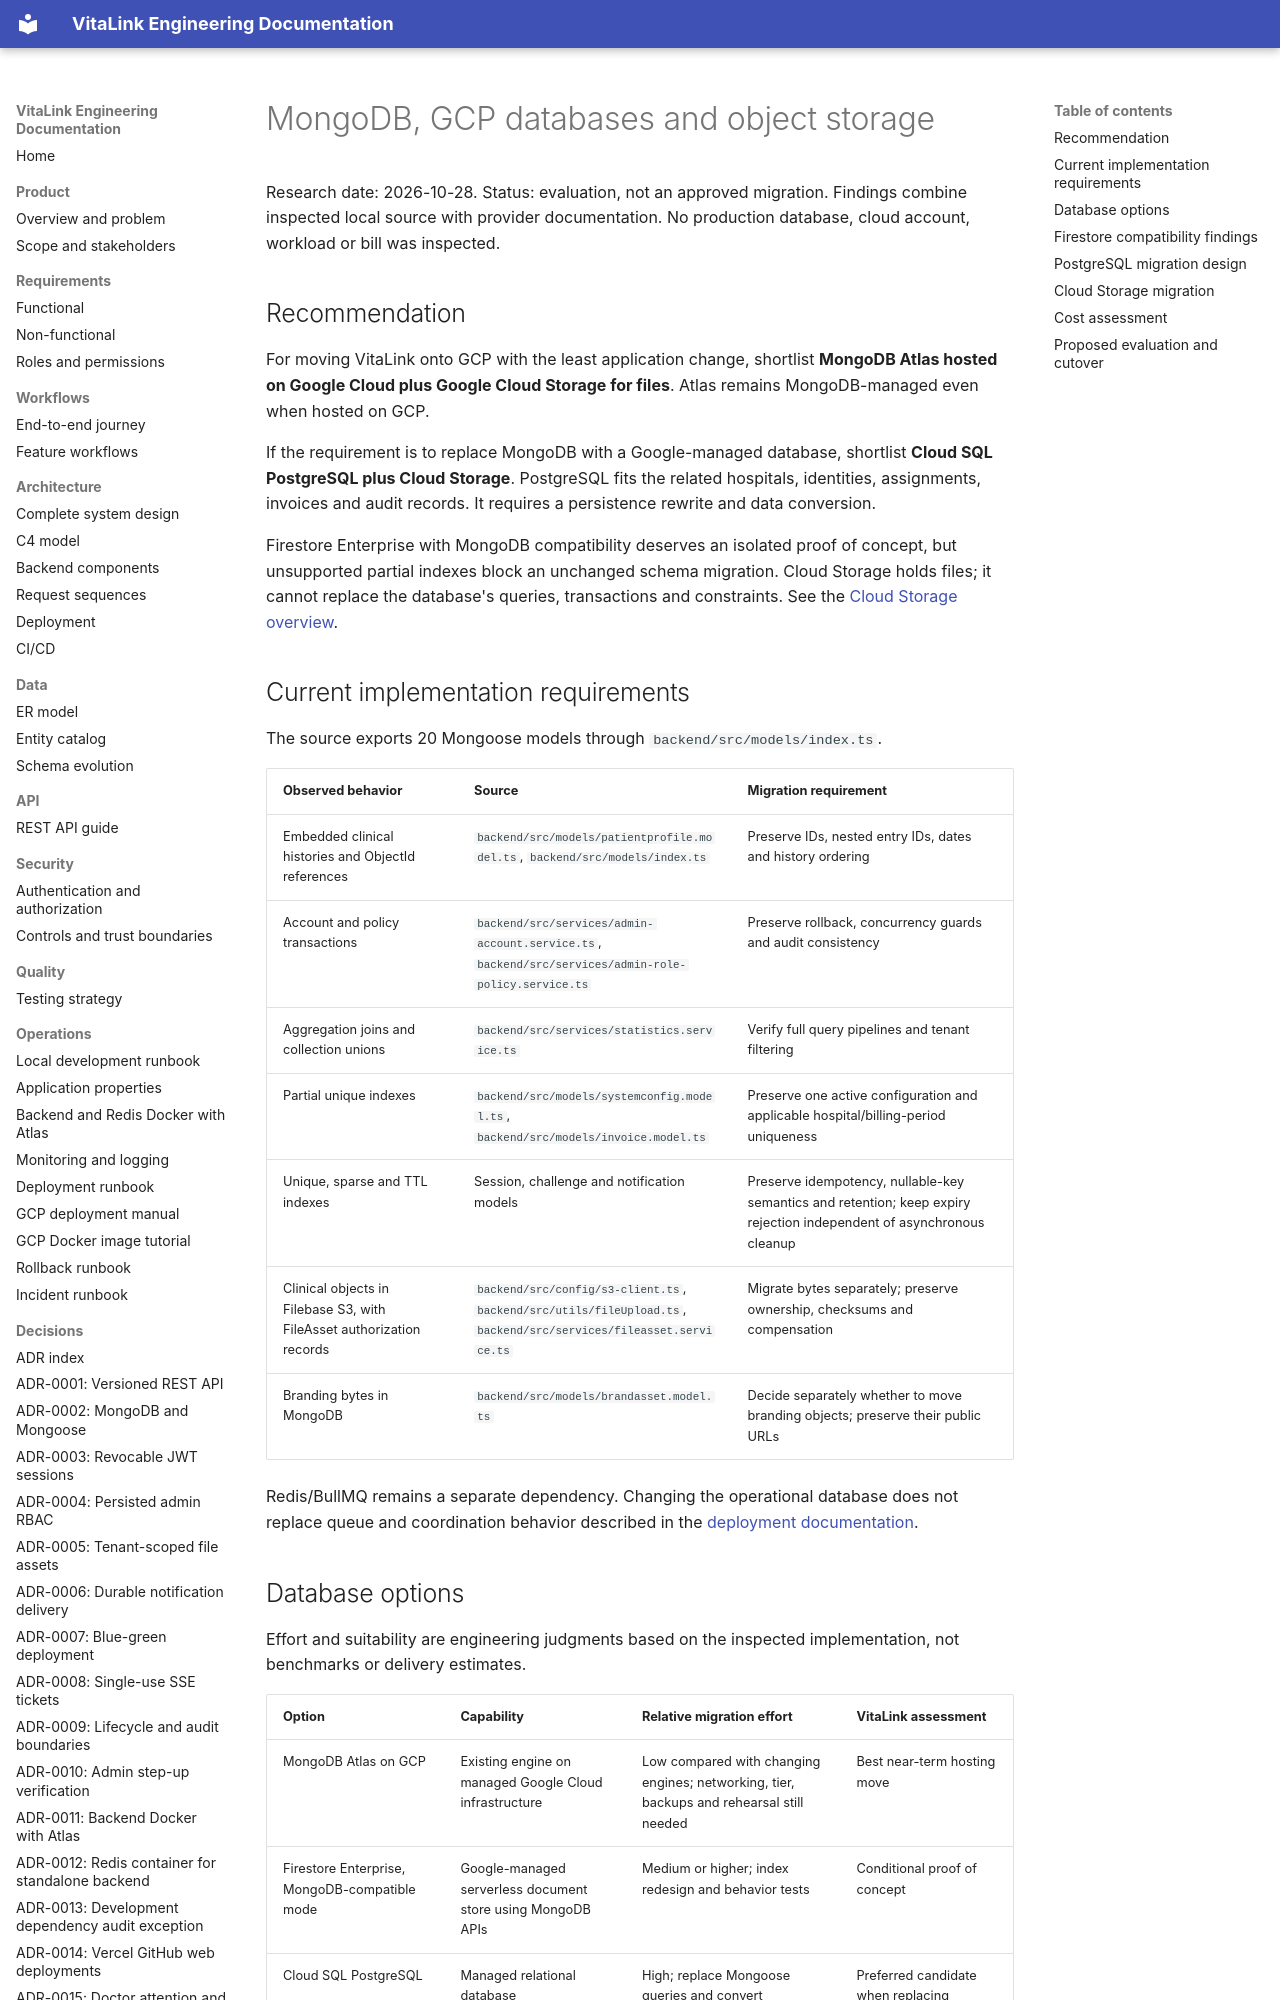

repository: SuryaNarayanaa/vitalink_ip_lab · page: reference/gcp-database-storage-research/index.html · generator: mkdocs

# MongoDB, GCP databases and object storage

Research date: 2026-10-28. Status: evaluation, not an approved migration. Findings combine inspected local source with provider documentation. No production database, cloud account, workload or bill was inspected.

## Recommendation

For moving VitaLink onto GCP with the least application change, shortlist **MongoDB Atlas hosted on Google Cloud plus Google Cloud Storage for files**. Atlas remains MongoDB-managed even when hosted on GCP.

If the requirement is to replace MongoDB with a Google-managed database, shortlist **Cloud SQL PostgreSQL plus Cloud Storage**. PostgreSQL fits the related hospitals, identities, assignments, invoices and audit records. It requires a persistence rewrite and data conversion.

Firestore Enterprise with MongoDB compatibility deserves an isolated proof of concept, but unsupported partial indexes block an unchanged schema migration. Cloud Storage holds files; it cannot replace the database's queries, transactions and constraints. See the [Cloud Storage overview](https://docs.cloud.google.com/storage/docs/introduction).

## Current implementation requirements

The source exports 20 Mongoose models through `backend/src/models/index.ts`.

| Observed behavior | Source | Migration requirement |
| --- | --- | --- |
| Embedded clinical histories and ObjectId references | `backend/src/models/patientprofile.model.ts`, `backend/src/models/index.ts` | Preserve IDs, nested entry IDs, dates and history ordering |
| Account and policy transactions | `backend/src/services/admin-account.service.ts`, `backend/src/services/admin-role-policy.service.ts` | Preserve rollback, concurrency guards and audit consistency |
| Aggregation joins and collection unions | `backend/src/services/statistics.service.ts` | Verify full query pipelines and tenant filtering |
| Partial unique indexes | `backend/src/models/systemconfig.model.ts`, `backend/src/models/invoice.model.ts` | Preserve one active configuration and applicable hospital/billing-period uniqueness |
| Unique, sparse and TTL indexes | Session, challenge and notification models | Preserve idempotency, nullable-key semantics and retention; keep expiry rejection independent of asynchronous cleanup |
| Clinical objects in Filebase S3, with FileAsset authorization records | `backend/src/config/s3-client.ts`, `backend/src/utils/fileUpload.ts`, `backend/src/services/fileasset.service.ts` | Migrate bytes separately; preserve ownership, checksums and compensation |
| Branding bytes in MongoDB | `backend/src/models/brandasset.model.ts` | Decide separately whether to move branding objects; preserve their public URLs |

Redis/BullMQ remains a separate dependency. Changing the operational database does not replace queue and coordination behavior described in the [deployment documentation](../architecture/deployment.md).
